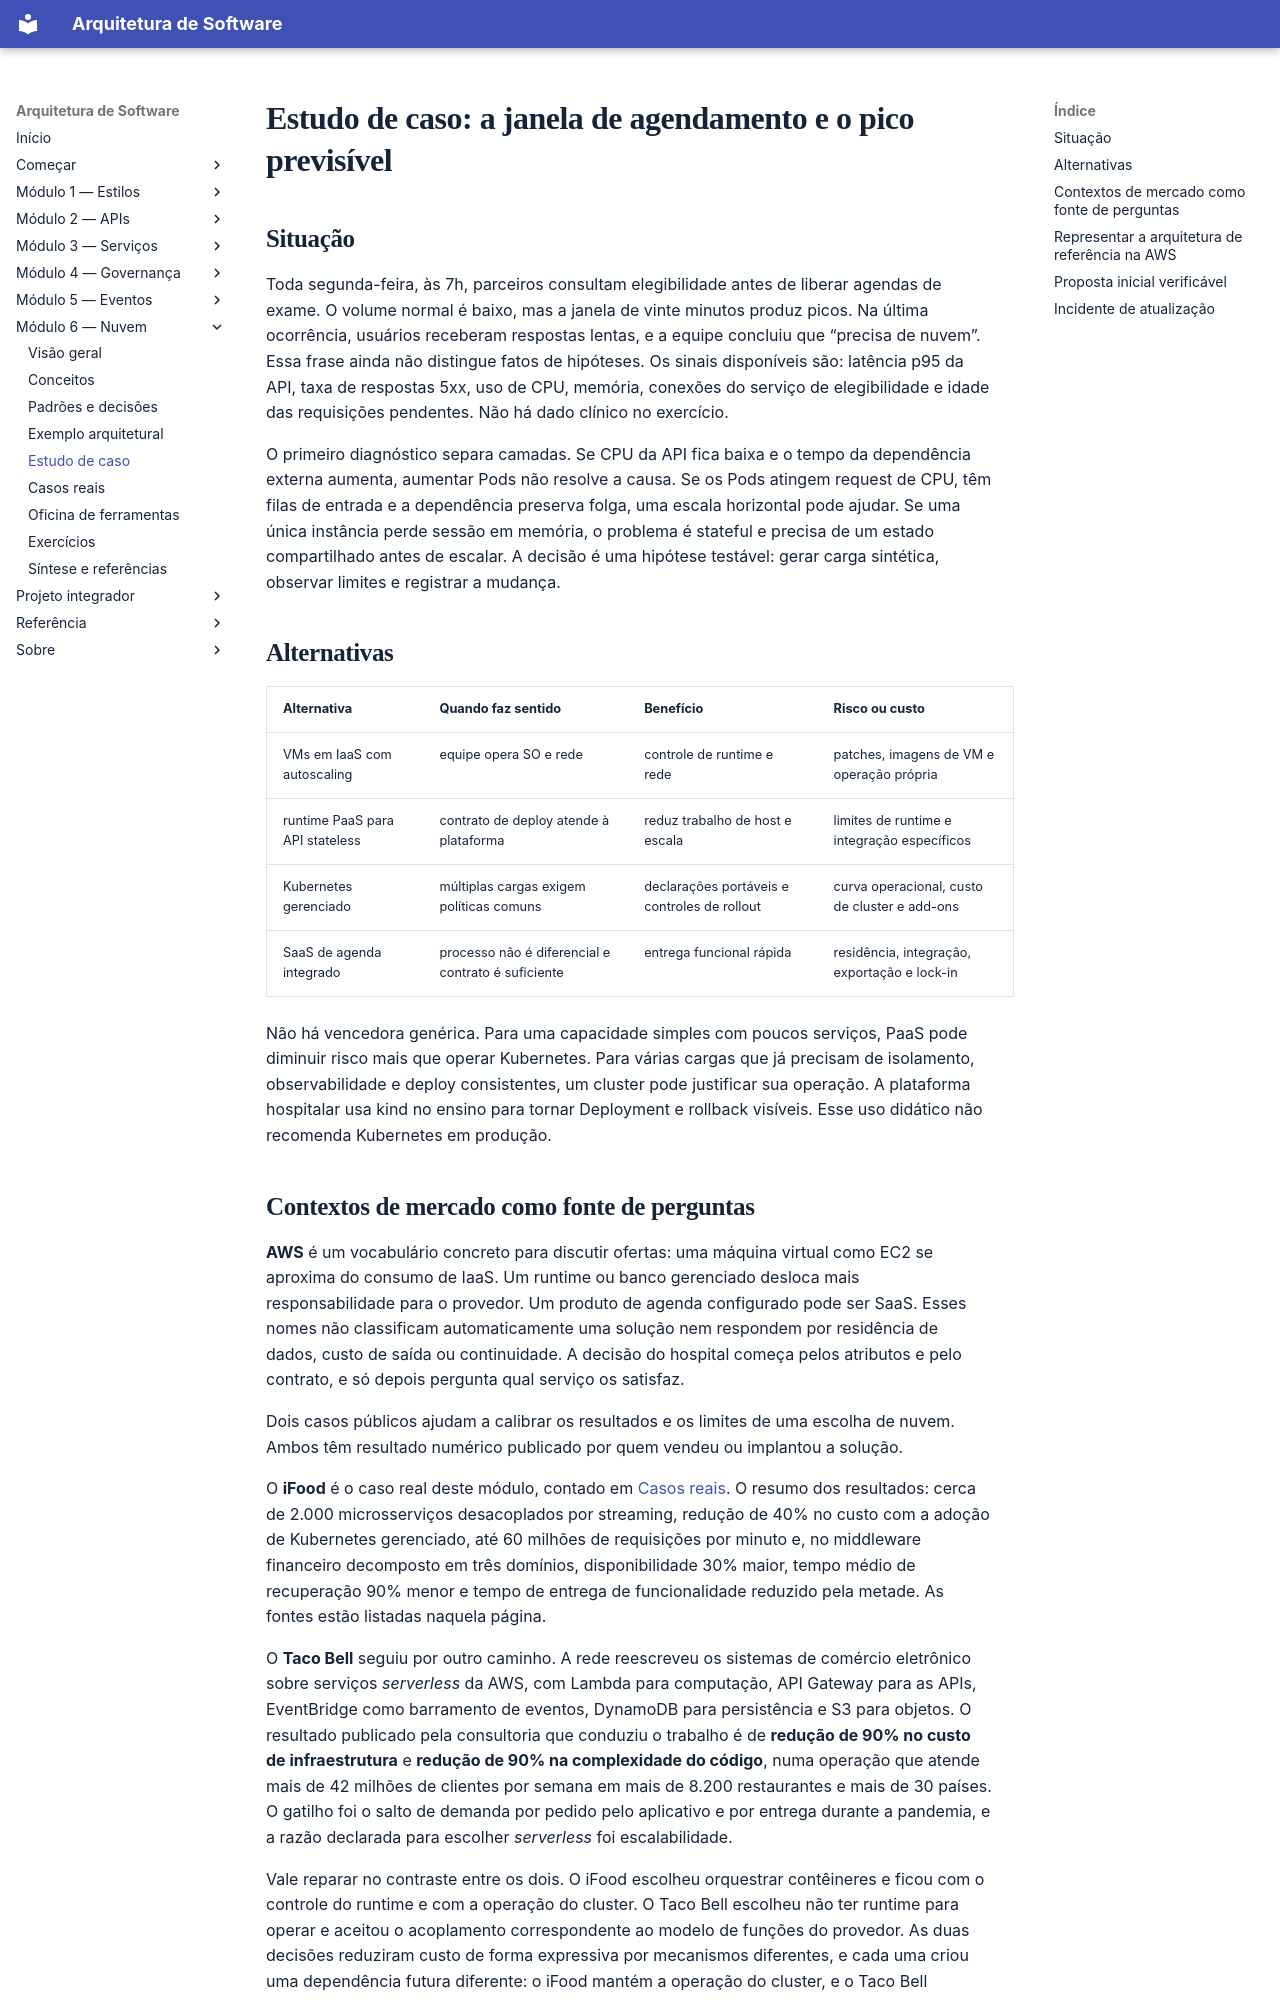

repository: marco-mendes/arquitetura-software · page: modulo-6-nuvem/estudo-de-caso/index.html · generator: mkdocs

# Estudo de caso: a janela de agendamento e o pico previsível

## Situação

Toda segunda-feira, às 7h, parceiros consultam elegibilidade antes de liberar agendas de exame. O volume normal é baixo, mas a janela de vinte minutos produz picos. Na última ocorrência, usuários receberam respostas lentas, e a equipe concluiu que “precisa de nuvem”. Essa frase ainda não distingue fatos de hipóteses. Os sinais disponíveis são: latência p95 da API, taxa de respostas 5xx, uso de CPU, memória, conexões do serviço de elegibilidade e idade das requisições pendentes. Não há dado clínico no exercício.

O primeiro diagnóstico separa camadas. Se CPU da API fica baixa e o tempo da dependência externa aumenta, aumentar Pods não resolve a causa. Se os Pods atingem request de CPU, têm filas de entrada e a dependência preserva folga, uma escala horizontal pode ajudar. Se uma única instância perde sessão em memória, o problema é stateful e precisa de um estado compartilhado antes de escalar. A decisão é uma hipótese testável: gerar carga sintética, observar limites e registrar a mudança.

## Alternativas

| Alternativa | Quando faz sentido | Benefício | Risco ou custo |
| --- | --- | --- | --- |
| VMs em IaaS com autoscaling | equipe opera SO e rede | controle de runtime e rede | patches, imagens de VM e operação própria |
| runtime PaaS para API stateless | contrato de deploy atende à plataforma | reduz trabalho de host e escala | limites de runtime e integração específicos |
| Kubernetes gerenciado | múltiplas cargas exigem políticas comuns | declarações portáveis e controles de rollout | curva operacional, custo de cluster e add-ons |
| SaaS de agenda integrado | processo não é diferencial e contrato é suficiente | entrega funcional rápida | residência, integração, exportação e lock-in |

Não há vencedora genérica. Para uma capacidade simples com poucos serviços, PaaS pode diminuir risco mais que operar Kubernetes. Para várias cargas que já precisam de isolamento, observabilidade e deploy consistentes, um cluster pode justificar sua operação. A plataforma hospitalar usa kind no ensino para tornar Deployment e rollback visíveis. Esse uso didático não recomenda Kubernetes em produção.
